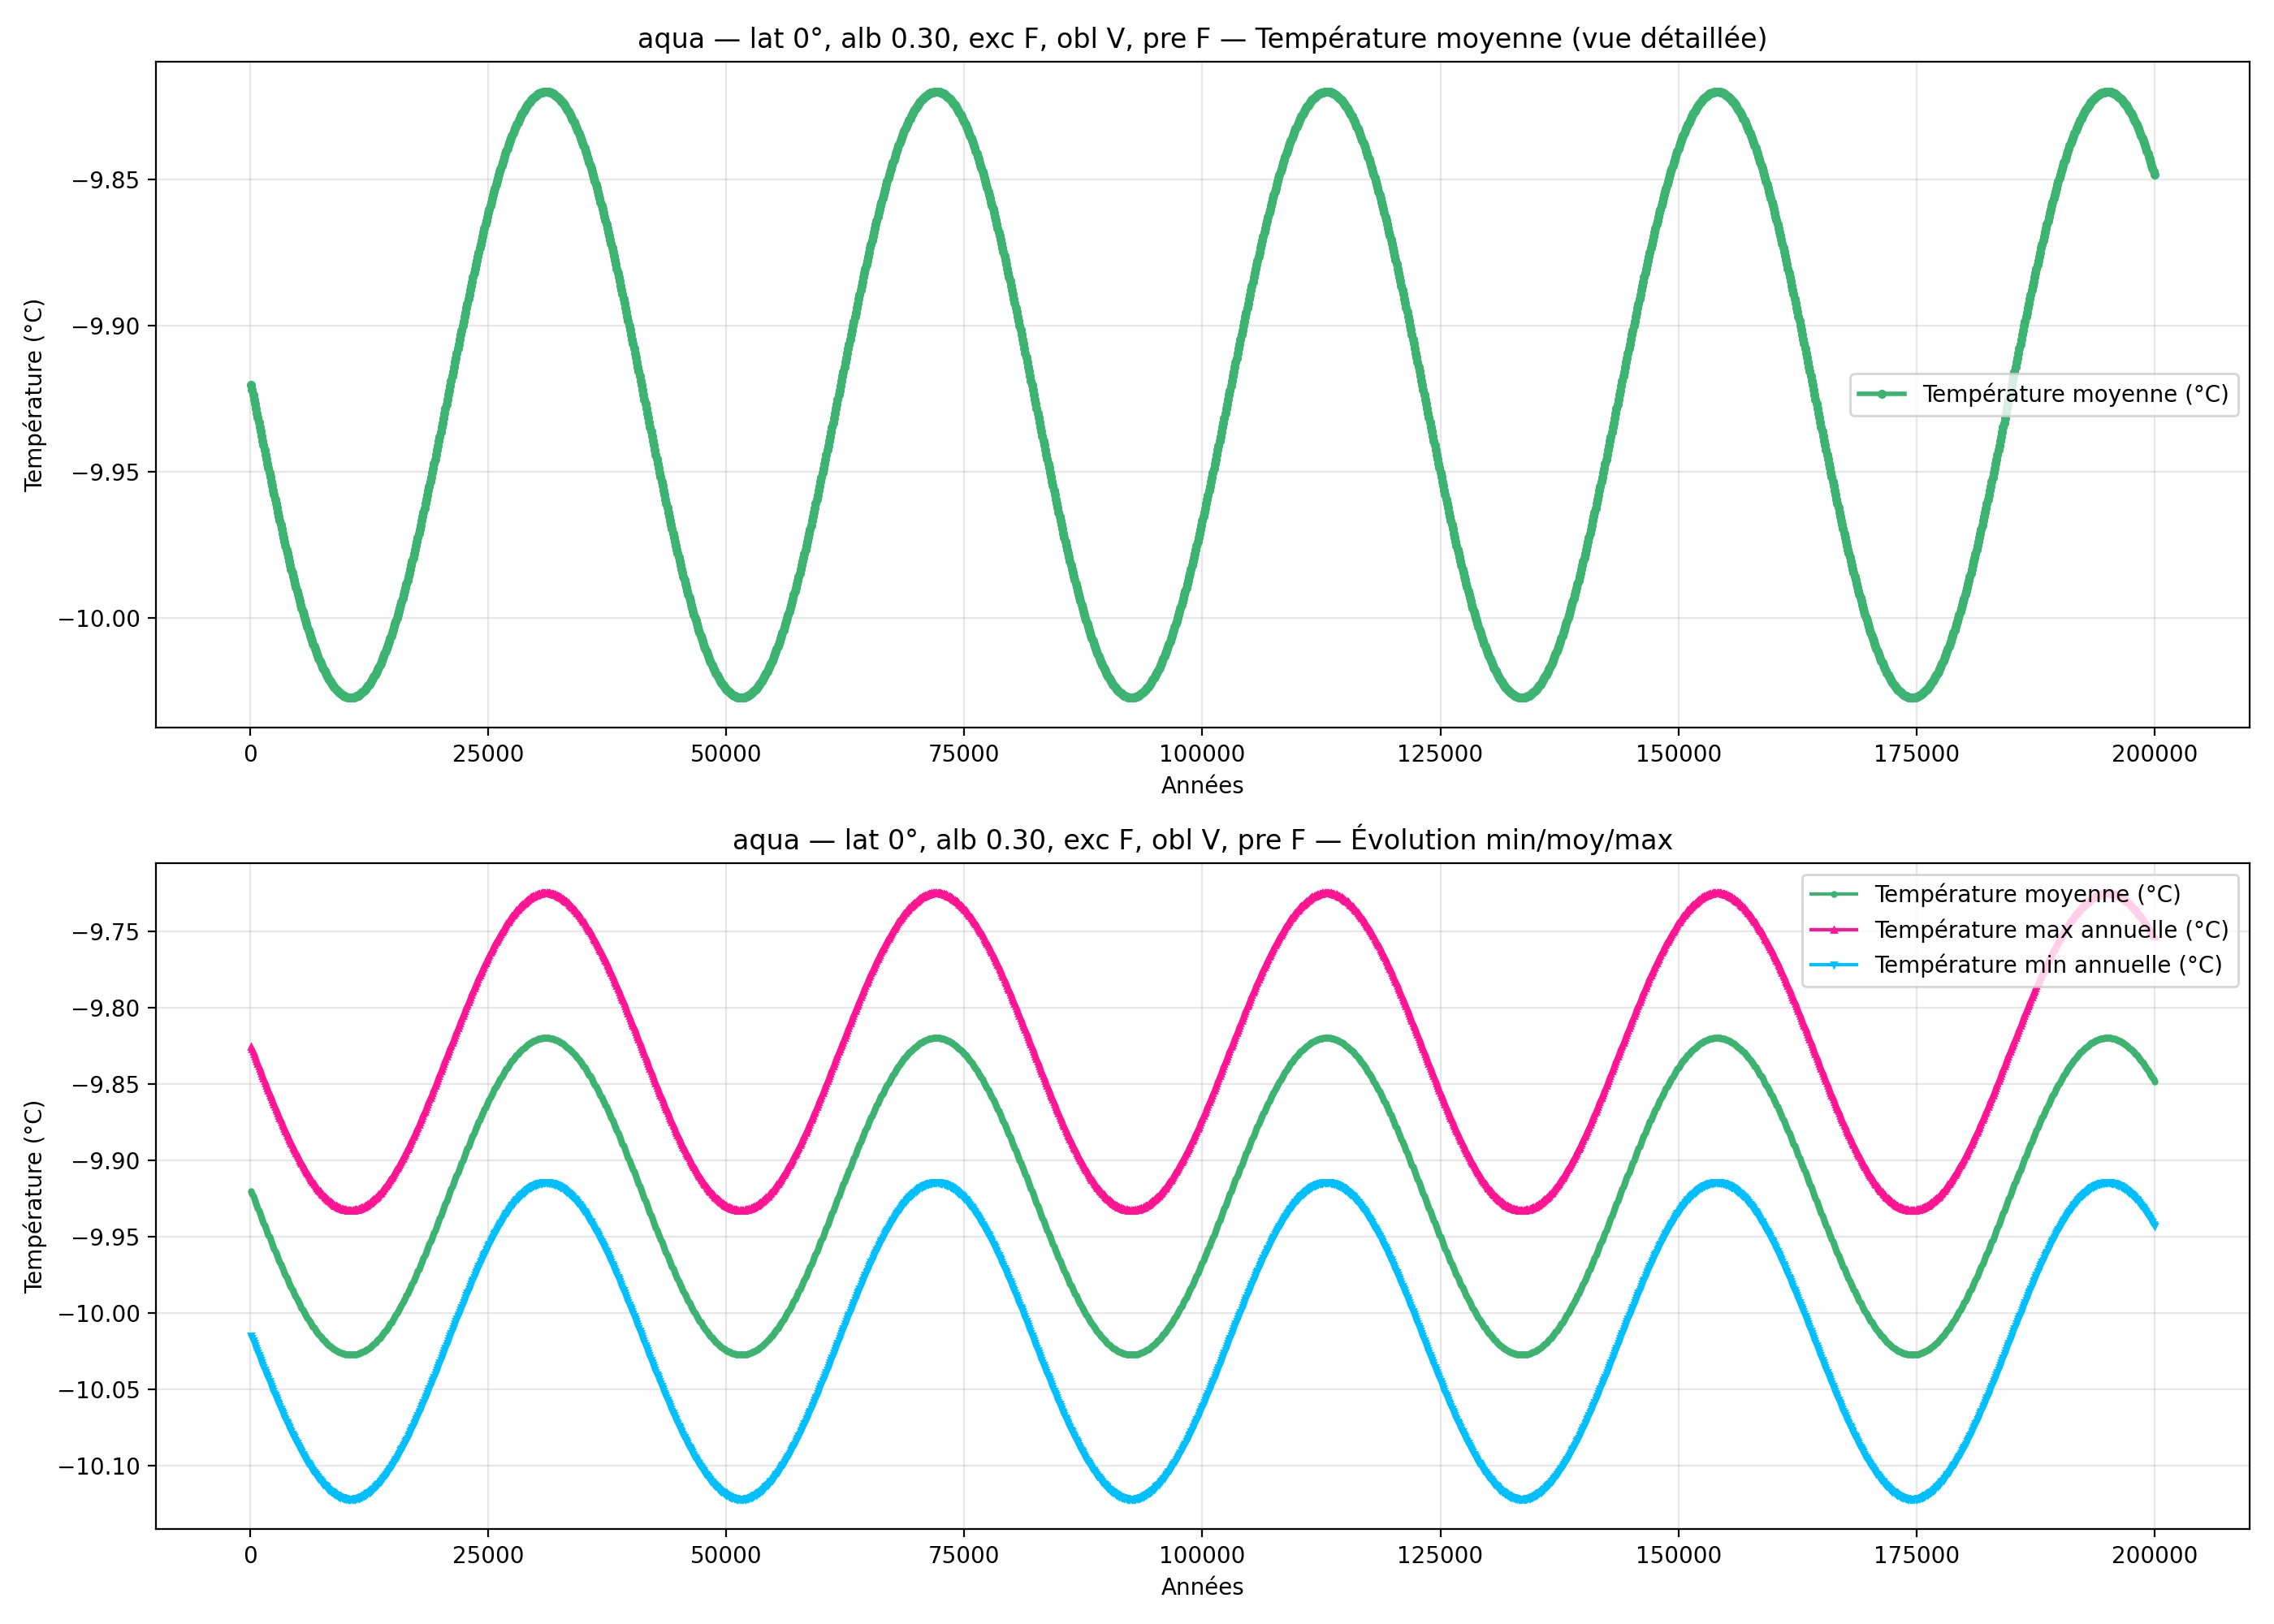

The table this chart was drawn from, first rows:
year; mean_C_degC; max_C_degC; min_C_degC
100; -9.92; -9.826; -10.01
200; -9.922; -9.827; -10.02
300; -9.924; -9.829; -10.02
400; -9.925; -9.831; -10.02
500; -9.927; -9.832; -10.02
600; -9.928; -9.834; -10.02
700; -9.93; -9.835; -10.02
800; -9.931; -9.837; -10.03
900; -9.933; -9.839; -10.03
1000; -9.935; -9.84; -10.03
1100; -9.936; -9.842; -10.03
1200; -9.938; -9.843; -10.03
1300; -9.939; -9.845; -10.03
1400; -9.941; -9.846; -10.04
1500; -9.942; -9.848; -10.04
1600; -9.944; -9.85; -10.04
1700; -9.946; -9.851; -10.04
1800; -9.947; -9.853; -10.04
1900; -9.949; -9.854; -10.04
2000; -9.95; -9.856; -10.04
2100; -9.952; -9.857; -10.05
2200; -9.953; -9.859; -10.05
2300; -9.955; -9.86; -10.05
2400; -9.956; -9.862; -10.05
2500; -9.958; -9.863; -10.05
2600; -9.959; -9.865; -10.05
2700; -9.961; -9.866; -10.06
2800; -9.962; -9.868; -10.06
2900; -9.964; -9.869; -10.06
3000; -9.965; -9.871; -10.06
3100; -9.967; -9.872; -10.06
3200; -9.968; -9.874; -10.06
3300; -9.97; -9.875; -10.06
3400; -9.971; -9.877; -10.07
3500; -9.972; -9.878; -10.07
3600; -9.974; -9.879; -10.07
3700; -9.975; -9.881; -10.07
3800; -9.977; -9.882; -10.07
3900; -9.978; -9.883; -10.07
4000; -9.979; -9.885; -10.07
4100; -9.981; -9.886; -10.08
4200; -9.982; -9.887; -10.08
4300; -9.983; -9.889; -10.08
4400; -9.985; -9.89; -10.08
4500; -9.986; -9.891; -10.08
4600; -9.987; -9.893; -10.08
4700; -9.988; -9.894; -10.08
4800; -9.99; -9.895; -10.08
4900; -9.991; -9.896; -10.09
5000; -9.992; -9.898; -10.09
5100; -9.993; -9.899; -10.09
5200; -9.994; -9.9; -10.09
5300; -9.995; -9.901; -10.09
5400; -9.997; -9.902; -10.09
5500; -9.998; -9.903; -10.09
5600; -9.999; -9.904; -10.09
5700; -10; -9.905; -10.09
5800; -10; -9.907; -10.1
5900; -10; -9.908; -10.1
6000; -10; -9.909; -10.1
... 1,940 more rows
